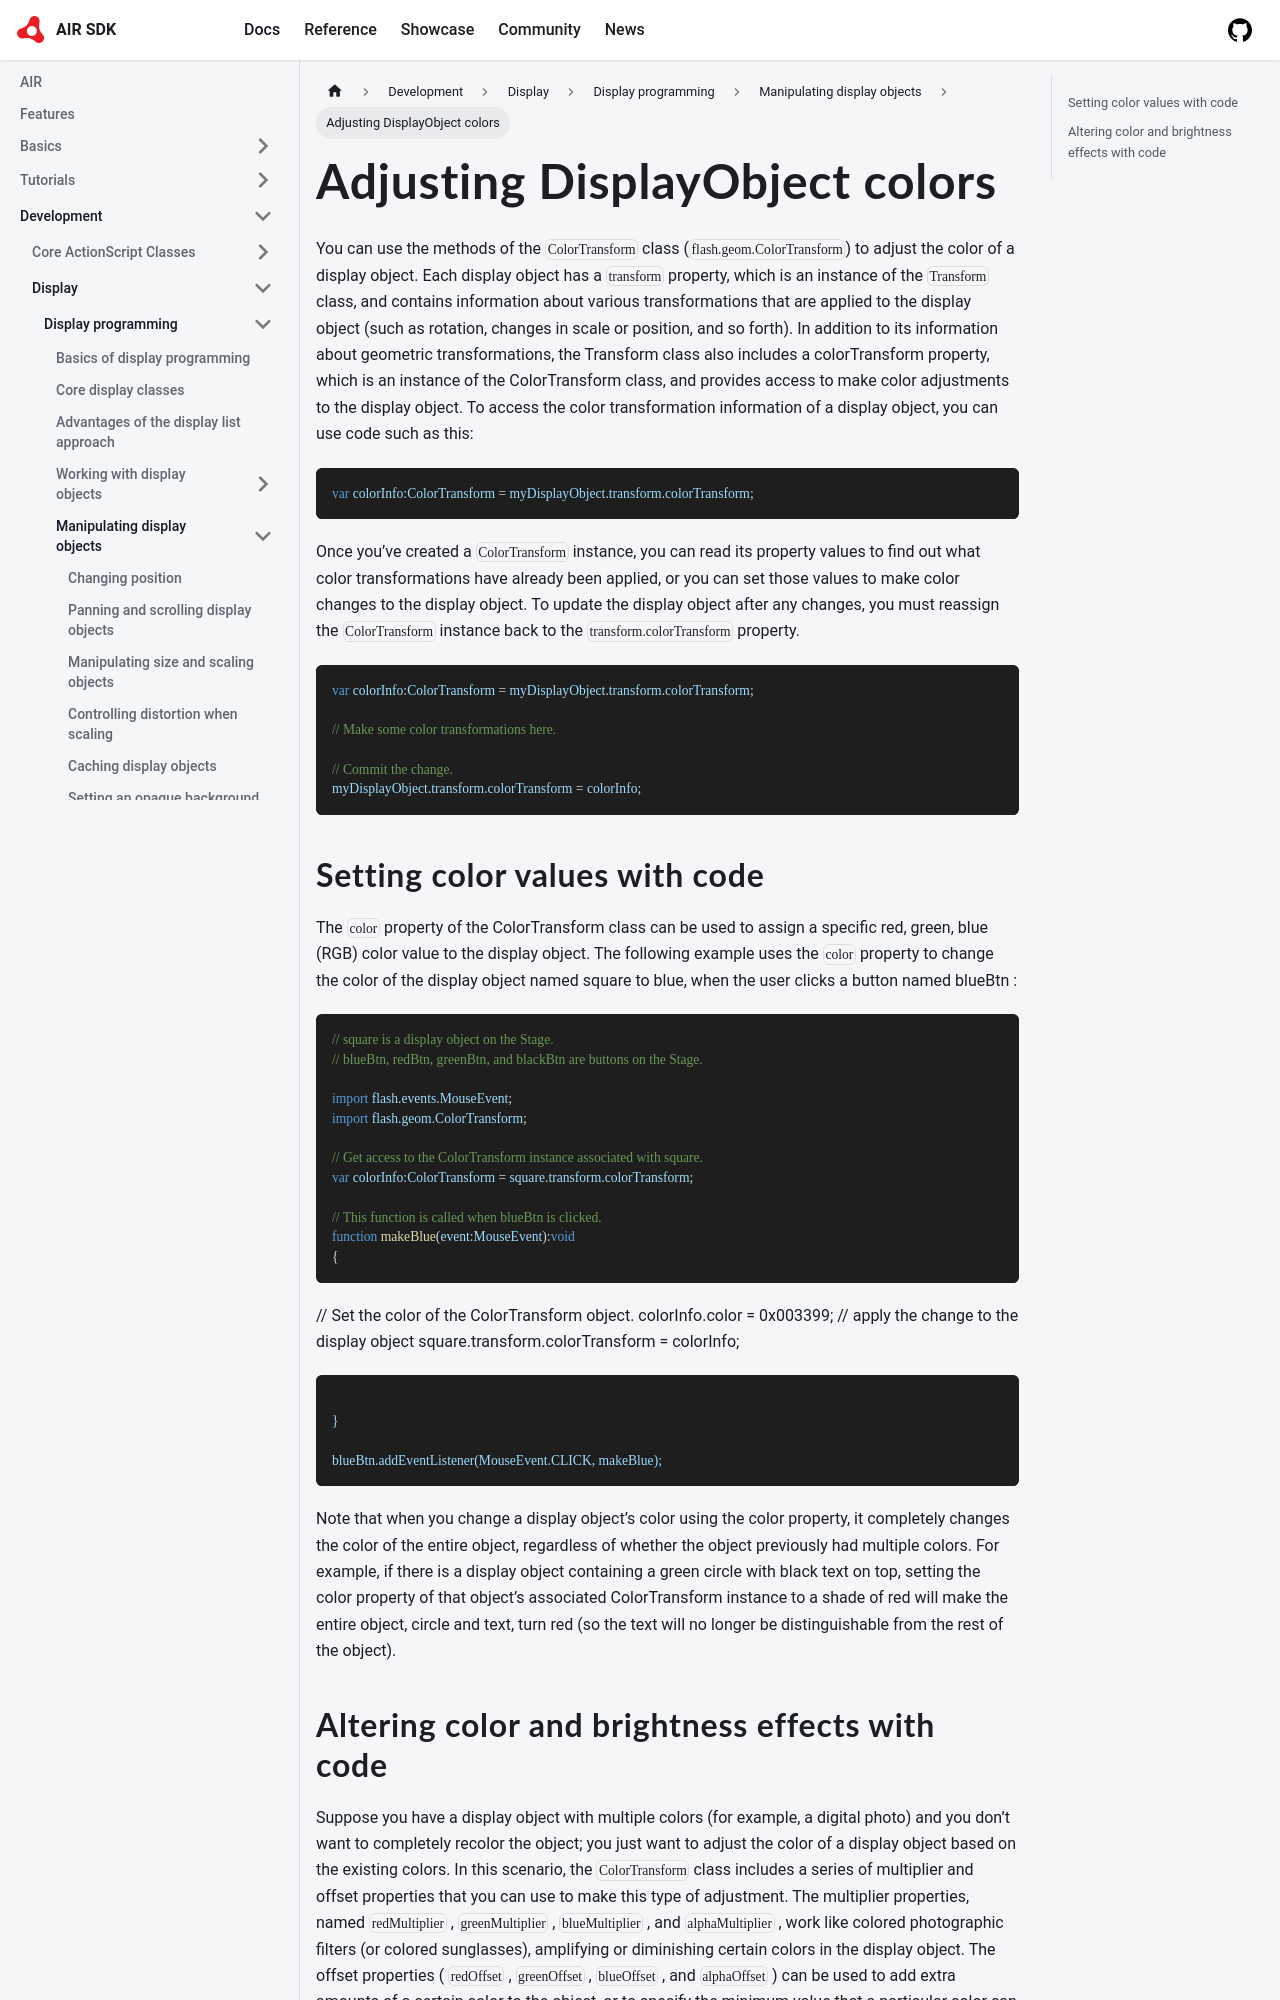

repository: airsdk/airsdk.dev · page: docs/development/display/display-programming/manipulating-display-objects/adjusting-displayobject-colors.html · generator: docusaurus

---
title: Adjusting DisplayObject colors
sidebar_position: 9
---

You can use the methods of the `ColorTransform` class (`flash.geom.ColorTransform`) to adjust the color of a display object. Each display object has a `transform` property, which is an instance of the `Transform` class, and contains information about various transformations that are applied to the display object (such as rotation, changes in scale or position, and so forth). In addition to its information about geometric transformations, the Transform class also includes a colorTransform property, which is an instance of the ColorTransform class, and provides access to make color adjustments to the display object. To access the color transformation information of a display object, you can use code such as this:

```actionscript
var colorInfo:ColorTransform = myDisplayObject.transform.colorTransform;
```

Once you’ve created a `ColorTransform` instance, you can read its property values to find out what color transformations have already been applied, or you can set those values to make color changes to the display object. To update the display object after any changes, you must reassign the `ColorTransform` instance back to the `transform.colorTransform` property.

```actionscript
var colorInfo:ColorTransform = myDisplayObject.transform.colorTransform;

// Make some color transformations here.

// Commit the change.
myDisplayObject.transform.colorTransform = colorInfo;
```

## Setting color values with code

The `color` property of the ColorTransform class can be used to assign a specific red, green, blue (RGB) color value to the display object. The following example uses the `color` property to change the color of the display object named square to blue, when the user clicks a button named blueBtn :

```actionscript
// square is a display object on the Stage.
// blueBtn, redBtn, greenBtn, and blackBtn are buttons on the Stage.

import flash.events.MouseEvent;
import flash.geom.ColorTransform;

// Get access to the ColorTransform instance associated with square.
var colorInfo:ColorTransform = square.transform.colorTransform;

// This function is called when blueBtn is clicked.
function makeBlue(event:MouseEvent):void
{
```
// Set the color of the ColorTransform object.
colorInfo.color = 0x003399;
// apply the change to the display object
square.transform.colorTransform = colorInfo;
```

}

blueBtn.addEventListener(MouseEvent.CLICK, makeBlue);
```

Note that when you change a display object’s color using the color property, it completely changes the color of the entire object, regardless of whether the object previously had multiple colors. For example, if there is a display object containing a green circle with black text on top, setting the color property of that object’s associated ColorTransform instance to a shade of red will make the entire object, circle and text, turn red (so the text will no longer be distinguishable from the rest of the object).
